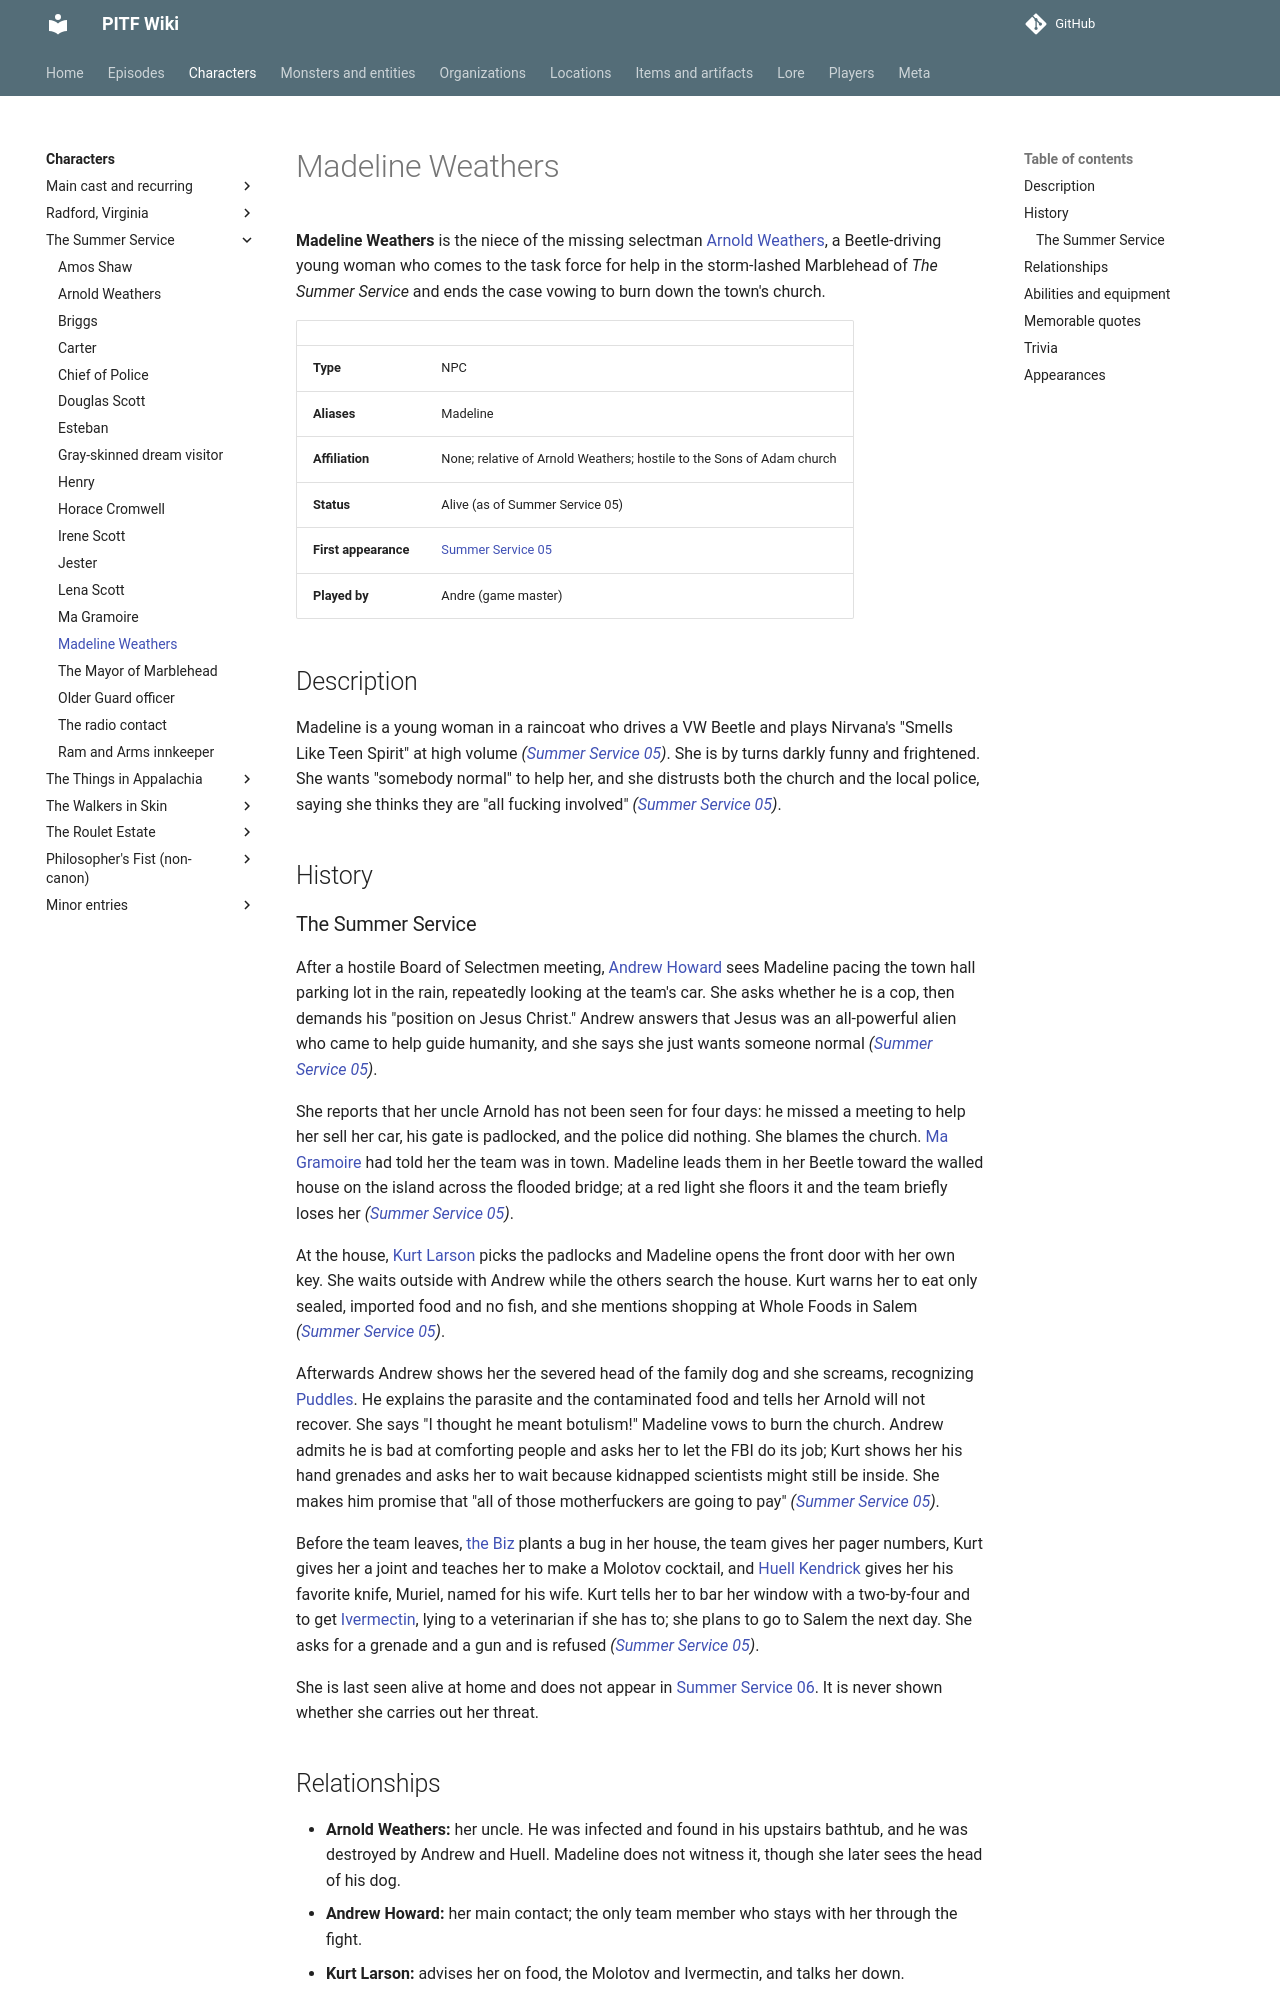

repository: AndreTInfante/pitf-wiki · page: characters/madeline-weathers/index.html · generator: mkdocs

# Madeline Weathers

**Madeline Weathers** is the niece of the missing selectman [Arnold Weathers](arnold-weathers.md), a Beetle-driving young woman who comes to the task force for help in the storm-lashed Marblehead of *The Summer Service* and ends the case vowing to burn down the town's church.

| | |
|---|---|
| **Type** | NPC |
| **Aliases** | Madeline |
| **Affiliation** | None; relative of Arnold Weathers; hostile to the Sons of Adam church |
| **Status** | Alive (as of Summer Service 05) |
| **First appearance** | [Summer Service 05](../episodes/summer-service/05.md) |
| **Played by** | Andre (game master) |

## Description

Madeline is a young woman in a raincoat who drives a VW Beetle and plays Nirvana's "Smells Like Teen Spirit" at high volume *([Summer Service 05](../episodes/summer-service/05.md))*. She is by turns darkly funny and frightened. She wants "somebody normal" to help her, and she distrusts both the church and the local police, saying she thinks they are "all fucking involved" *([Summer Service 05](../episodes/summer-service/05.md))*.

## History
